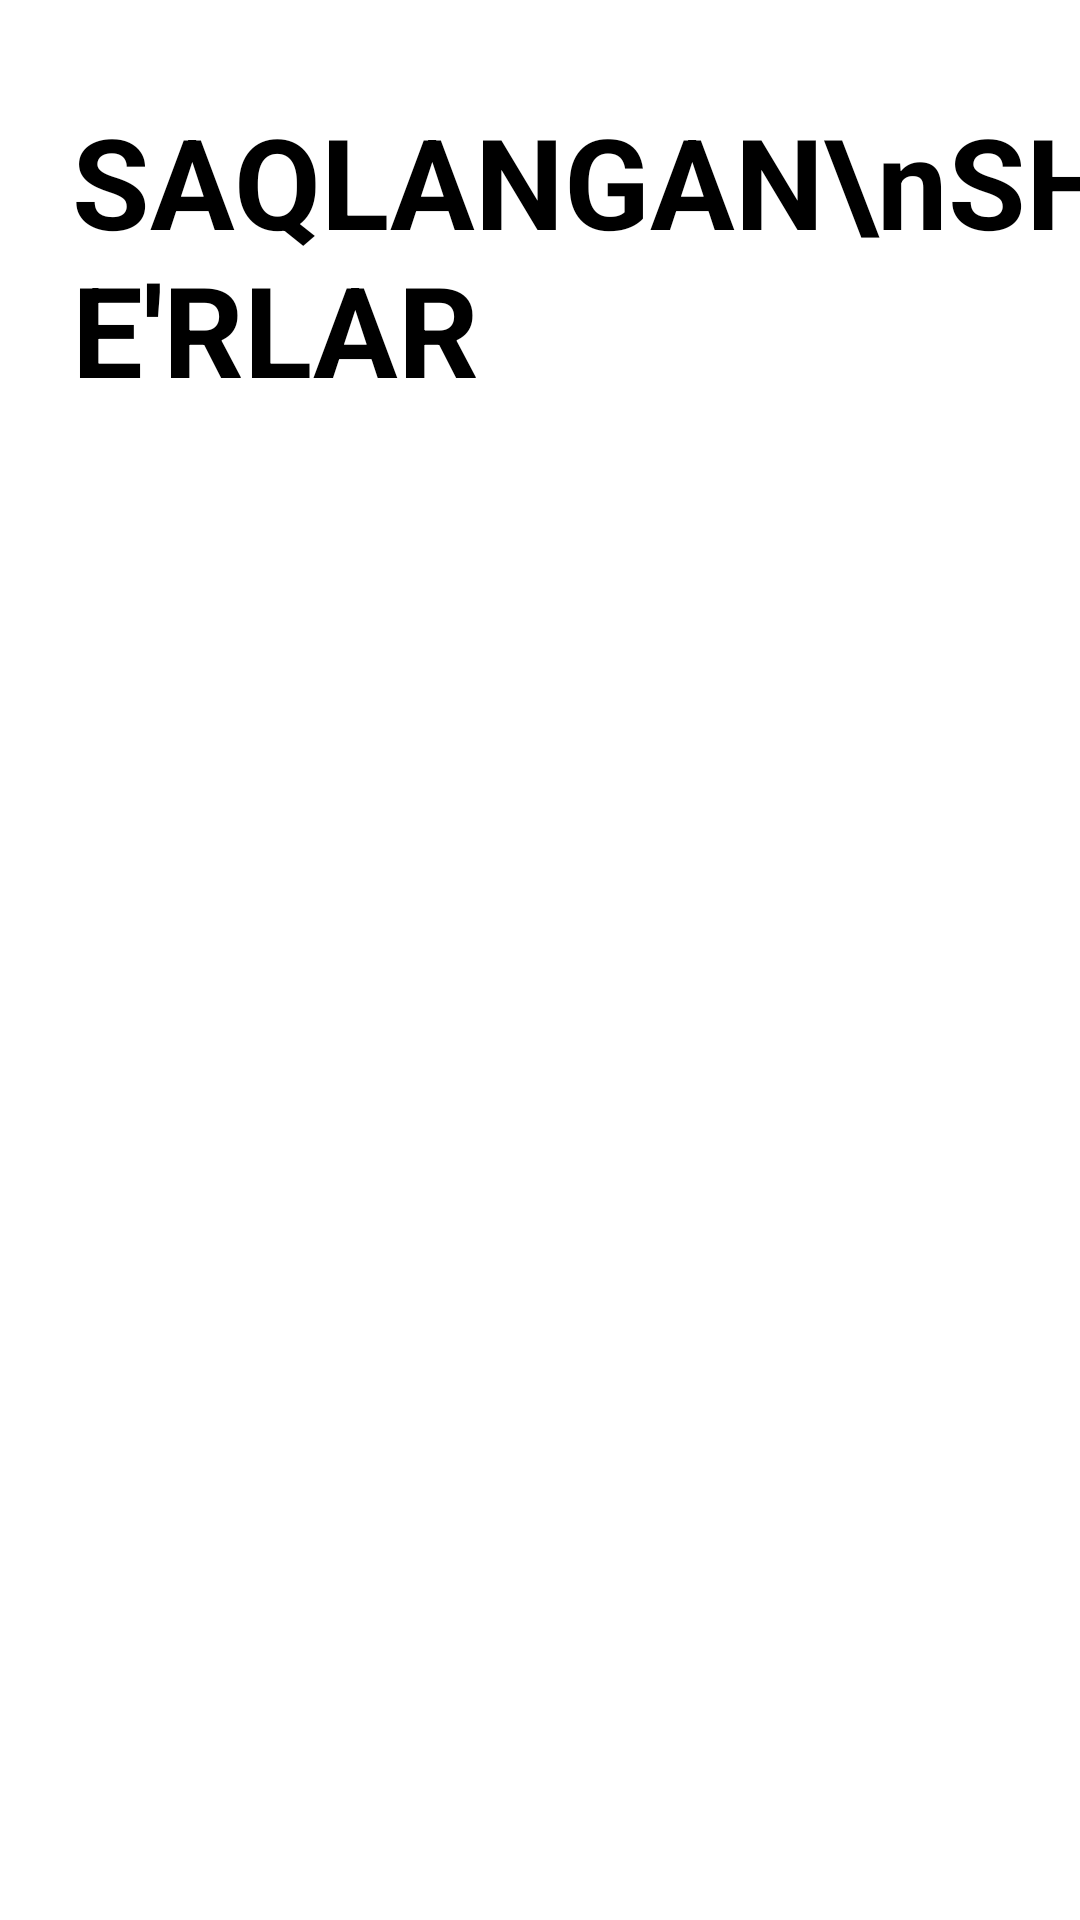

The Android layout XML behind this screen, and the referenced resources:
<!-- AndroidManifest.xml: application theme Theme.SMS_SHERLAR -->
<!-- res/layout/fragment_saved.xml -->
<?xml version="1.0" encoding="utf-8"?>
<androidx.constraintlayout.widget.ConstraintLayout xmlns:android="http://schemas.android.com/apk/res/android"
    xmlns:tools="http://schemas.android.com/tools"
    android:layout_width="match_parent"
    android:layout_height="match_parent"
    xmlns:app="http://schemas.android.com/apk/res-auto"
    tools:context=".TypesOfPoemsFragment">


    <ImageButton
        android:id="@+id/ib_back"
        app:layout_constraintLeft_toLeftOf="parent"
        app:layout_constraintTop_toTopOf="parent"
        app:layout_constraintBottom_toBottomOf="parent"
        android:layout_marginStart="24dp"
        app:layout_constraintVertical_bias="0.05"
        android:background="@color/white"
        android:src="@drawable/ic_back"
        android:layout_width="wrap_content"
        android:layout_height="wrap_content"
        android:text="@string/hello_blank_fragment" />
    <TextView
        android:id="@+id/tvTypeTitle_saved"
        android:layout_width="wrap_content"
        android:layout_height="wrap_content"
        android:text="SAQLANGAN\nSHE'RLAR"
        android:textSize="42sp"
        android:textStyle="bold"
        android:textColor="@color/black"
        app:layout_constraintTop_toBottomOf="@id/ib_back"
        app:layout_constraintLeft_toLeftOf="parent"
        android:layout_marginStart="24dp"/>
    <androidx.recyclerview.widget.RecyclerView
        android:id="@+id/rv_tyOfPoems_saved"
        android:layout_width="match_parent"
        android:layout_height="0dp"
        app:layoutManager="androidx.recyclerview.widget.LinearLayoutManager"
        app:layout_constraintTop_toBottomOf="@id/tvTypeTitle_saved"
        android:layout_marginStart="24dp"
        android:layout_marginEnd="24dp"
        android:layout_marginTop="24dp"
        app:layout_constraintBottom_toBottomOf="parent"
        android:layout_marginBottom="24dp"/>



</androidx.constraintlayout.widget.ConstraintLayout>
<!-- resources referenced by this layout -->
<resources>
  <string name="hello_blank_fragment">Hello blank fragment</string>
  <style name="Theme.SMS_SHERLAR" parent="Theme.MaterialComponents.DayNight.NoActionBar">
          
          <item name="colorPrimary">@color/purple_500</item>
          <item name="colorPrimaryVariant">@color/purple_700</item>
          <item name="colorOnPrimary">@color/white</item>
          
          <item name="colorSecondary">@color/teal_200</item>
          <item name="colorSecondaryVariant">@color/teal_700</item>
          <item name="colorOnSecondary">@color/black</item>
          
          <item name="android:statusBarColor" tools:targetApi="l">?attr/colorPrimaryVariant</item>
          
      </style>
  <!-- not gathered from this repository: default colours our renderer supplied (Android Studio template values) -->
  <color name="purple_500">#FF6200EE</color>
  <color name="purple_700">#FF3700B3</color>
  <color name="teal_200">#FF03DAC5</color>
  <color name="teal_700">#FF018786</color>
  <color name="black">#FF000000</color>
  <color name="white">#FFFFFFFF</color>
</resources>
